Run: headless pygame with SDL's dummy video driver; simulated clock (each Clock.tick advances the game by its frame time, no real sleeping); random seed 0; keys injected as events and as key.get_pressed() state; no mouse input.
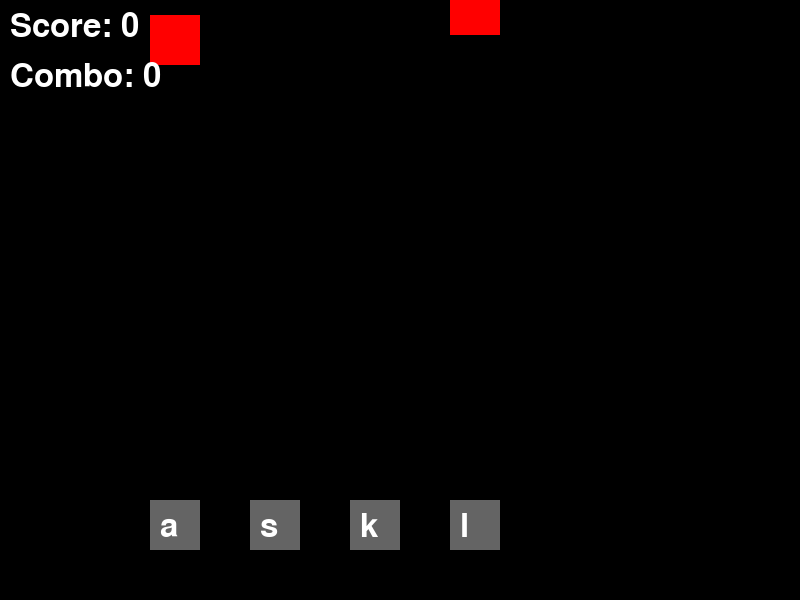
Frame 1 of 4 · flips 1–60 · no input
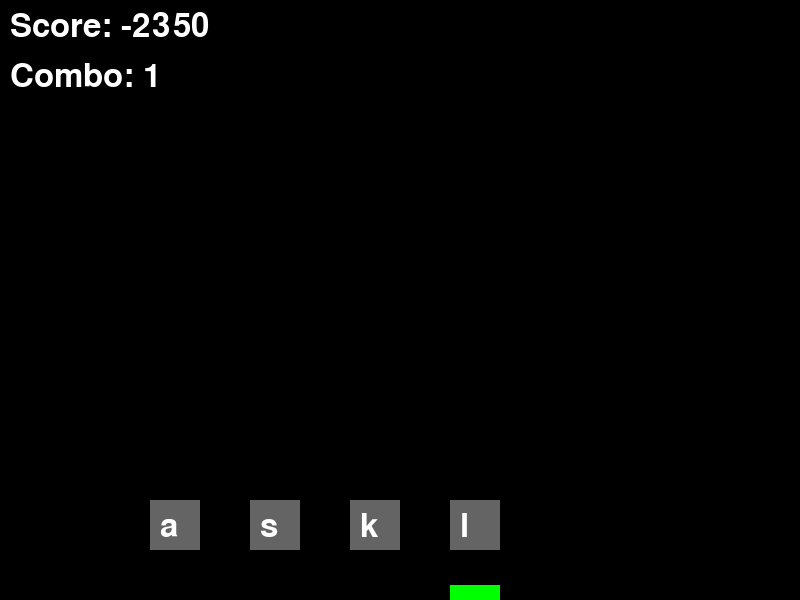
Frame 2 of 4 · flips 61–180 · tapped SPACE, RETURN · held RIGHT (→), D
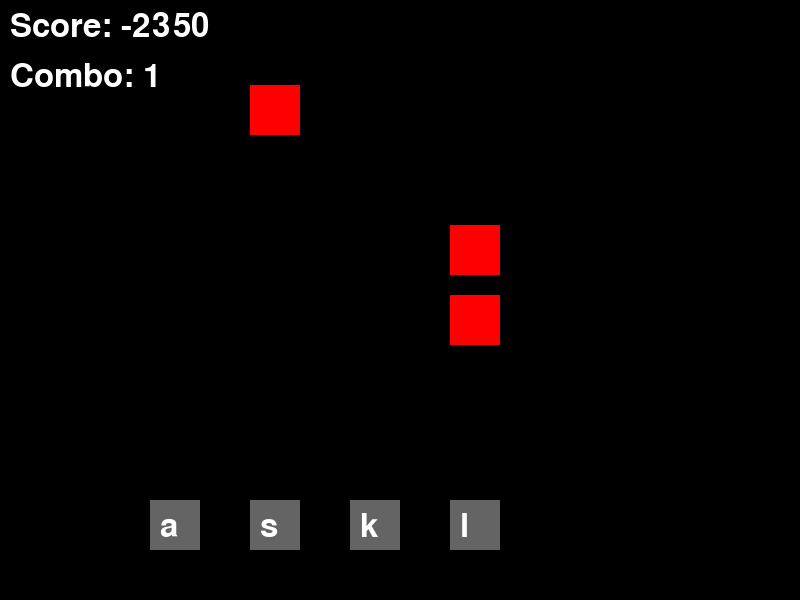
Frame 3 of 4 · flips 181–300 · held DOWN (↓), S
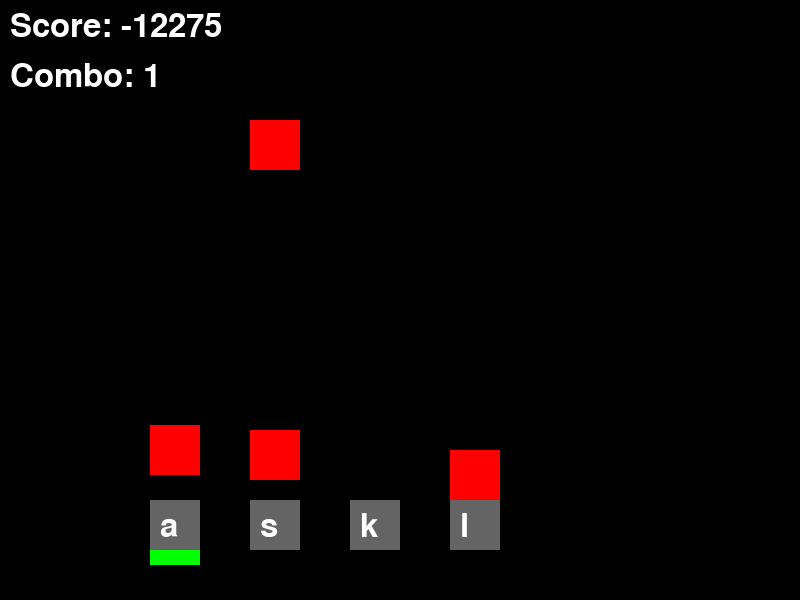
Frame 4 of 4 · flips 301–420 · held LEFT (←), A, UP (↑), W

The pygame program that drew these frames:

import pygame
import random

# Initialize Pygame
pygame.init()

# Screen dimensions
WIDTH, HEIGHT = 800, 600
screen = pygame.display.set_mode((WIDTH, HEIGHT))
pygame.display.set_caption("Guitar Hero Clone")

# Colors
WHITE = (255, 255, 255)
BLACK = (0, 0, 0)
RED = (255, 0, 0)
GREEN = (0, 255, 0)
GREY = (100, 100, 100)

# Font
font = pygame.font.SysFont(None, 48)

# Lanes and positions
lanes = [150, 250, 350, 450]  # Corresponding to w, a, s, d
keys = ['a', 's', 'k', 'l']
note_speed = 5
striking_zone_height = 100  # Height of the striking zone
striking_zone_y = HEIGHT - striking_zone_height

# Scoring and combo variables
score = 0
combo = 0
combo_streak = 0  # Tracks correct hits in a row

# Note class
class Note:
    def __init__(self, lane, key):
        self.rect = pygame.Rect(lane, -50, 50, 50)
        self.hit = False
        self.key = key

    def fall(self):
        self.rect.y += note_speed

    def draw(self, screen):
        color = GREEN if self.hit else RED
        pygame.draw.rect(screen, color, self.rect)

# Draw the fixed blocks
def draw_fixed_blocks():
    for i, lane in enumerate(lanes):
        block_rect = pygame.Rect(lane, striking_zone_y, 50, 50)
        pygame.draw.rect(screen, GREY, block_rect)
        key_label = font.render(keys[i], True, WHITE)
        screen.blit(key_label, (lane + 10, striking_zone_y + 10))

# Function to calculate the score and combo
def calculate_score(note, too_early=False):
    global score, combo, combo_streak

    if too_early:
        # Penalize for clicking too early
        score_increase = -25
    elif striking_zone_y < note.rect.y < striking_zone_y + 50:
        # Full score for hitting in the lower half of the striking zone
        score_increase = 100
    elif striking_zone_y - 50 < note.rect.y < striking_zone_y:
        # Half score for hitting in the upper half of the striking zone
        score_increase = 50
    else:
        # Miss
        score_increase = -25

    if score_increase > 0:
        combo_streak += 1
        if combo_streak >= 3:
            combo = 2 ** (combo_streak - 2)  # Exponential combo multiplier
        else:
            combo = 1
    else:
        combo_streak = 0  # Reset combo streak on miss or early click
        combo = 1  # Reset combo multiplier

    score += score_increase * combo

# Initialize variables
notes = []
game_over = False

# Game loop
clock = pygame.time.Clock()
running = True

while running:
    screen.fill(BLACK)

    # Create new notes at random intervals
    if random.randint(1, 50) == 1:
        lane = random.choice(lanes)
        key = lanes.index(lane)
        notes.append(Note(lane, key))

    # Process falling notes
    for note in notes:
        note.fall()
        note.draw(screen)

        # Check if note is in the striking zone and process input
        if HEIGHT - striking_zone_height - 50 < note.rect.y < HEIGHT - striking_zone_height + 50 and not note.hit:
            keys_pressed = pygame.key.get_pressed()
            if keys_pressed[pygame.K_a] and note.key == 0:
                note.hit = True
                calculate_score(note)
            elif keys_pressed[pygame.K_s] and note.key == 1:
                note.hit = True
                calculate_score(note)
            elif keys_pressed[pygame.K_k] and note.key == 2:
                note.hit = True
                calculate_score(note)
            elif keys_pressed[pygame.K_l] and note.key == 3:
                note.hit = True
                calculate_score(note)
        # Penalize if the note passes the striking zone without being hit
        elif note.rect.y > striking_zone_y + 50 and not note.hit:
            note.hit = True  # Mark the note as missed
            calculate_score(note)

        # Penalize for clicking too early
        keys_pressed = pygame.key.get_pressed()
        if keys_pressed[pygame.K_w] and note.key == 0 and note.rect.y < striking_zone_y - 50:
            calculate_score(note, too_early=True)
        elif keys_pressed[pygame.K_a] and note.key == 1 and note.rect.y < striking_zone_y - 50:
            calculate_score(note, too_early=True)
        elif keys_pressed[pygame.K_s] and note.key == 2 and note.rect.y < striking_zone_y - 50:
            calculate_score(note, too_early=True)
        elif keys_pressed[pygame.K_d] and note.key == 3 and note.rect.y < striking_zone_y - 50:
            calculate_score(note, too_early=True)

    # Draw fixed blocks with key labels
    draw_fixed_blocks()

    # Draw the score and combo on the screen
    score_label = font.render(f"Score: {score}", True, WHITE)
    combo_label = font.render(f"Combo: {combo}", True, WHITE)
    screen.blit(score_label, (10, 10))
    screen.blit(combo_label, (10, 60))

    # Event handler to quit
    for event in pygame.event.get():
        if event.type == pygame.QUIT:
            running = False

    pygame.display.flip()
    clock.tick(60)

pygame.quit()
